Run: headless pygame with SDL's dummy video driver; simulated clock (each Clock.tick advances the game by its frame time, no real sleeping); random seed 0; keys injected as events and as key.get_pressed() state; mouse plan: one left click at the window centre at the start of phase 2, then a move to the lower-right quarter at the start of phase 3.
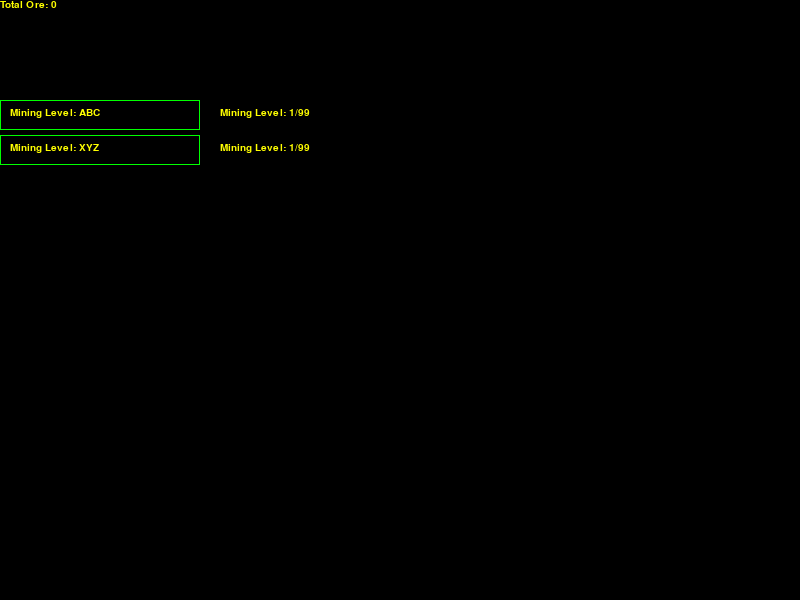
Frame 1 of 4 · flips 1–60 · no input
Frame 2 of 4 · flips 61–180 · clicked the window centre · tapped SPACE, RETURN · held RIGHT (→), D · screen unchanged from frame 1, image omitted
Frame 3 of 4 · flips 181–300 · moved the mouse to the lower-right quarter · held DOWN (↓), S · screen unchanged from frame 2, image omitted
Frame 4 of 4 · flips 301–420 · held LEFT (←), A, UP (↑), W · screen unchanged from frame 3, image omitted

The pygame program that drew these frames:

import pygame

pygame.init()

"""
Create a Game Class that holds all global values.
  - WIDTH --> Game.Width
Player Class that holds player info
  - mining level
  - link to inventory class
Inventory Class that holds the players items
  - Holds how many ores the player has
"""




# Global Values
WIDTH = 800
HEIGHT = 600
WINDOW = pygame.display.set_mode((WIDTH, HEIGHT))
COPPER_ORE_AMNT = 0
TIN_ORE_AMNT = 0
TOTAL_ORE_AMNT = COPPER_ORE_AMNT + TIN_ORE_AMNT


# Colors
BLACK = (0, 0, 0)
BUTTON_COLOR = (0, 255, 0)
ACOLOR = (255, 255, 0)

FONT = pygame.font.SysFont('monospace', 15)

# Main Screen for drawing a button
DRAW_SCREEN = pygame.Surface((WIDTH, HEIGHT))
DRAW_SCREEN.fill(BLACK)

# Buttons
BUTTON1 = pygame.draw.rect(DRAW_SCREEN, BUTTON_COLOR, pygame.Rect(0, 100, 200, 30), 1)
BUTTON2 = pygame.draw.rect(DRAW_SCREEN, BUTTON_COLOR, pygame.Rect(0, 135, 200, 30), 1)

# Button Text
B1LABEL = FONT.render('Mining Level: ABC', 1, ACOLOR)
B2LABEL = FONT.render('Mining Level: XYZ', 1, ACOLOR)

# Mine Timers
COPPER_TIMER = 1000
TIN_TIMER = 1000

# Mined Amount
COPPER_AMNT_GIVEN = 1
TIN_AMNT_GIVEN = 1

# Mining Level
MINER_LEVEL = 1

# Miner Level Labels
B1_LEVEL_LABEL = 'Mining Level: '
B2_LEVEL_LABEL = 'Mining Level: '

# Events
COPPER_EVENT = pygame.USEREVENT + 1
TIN_EVENT = pygame.USEREVENT + 2

def addCopperOre():
  global COPPER_ORE_AMNT
  COPPER_ORE_AMNT += COPPER_AMNT_GIVEN
def addTinOre():
  global TIN_ORE_AMNT
  TIN_ORE_AMNT += TIN_AMNT_GIVEN

def handleEvents():
  event_dict = {
    pygame.QUIT: exit,
    COPPER_EVENT: addCopperOre,
    TIN_EVENT: addTinOre,
  }
  for event in pygame.event.get():
    if event.type in event_dict:
      event_dict[event.type]()

def handleMouseClicks():
  global COPPER_ORE_AMNT, TIN_ORE_AMNT, COPPER_TIMER, TIN_TIMER, MINER_LEVEL
  if pygame.mouse.get_focused():
    leftMouseButton = pygame.mouse.get_pressed()
    mouseX, mouseY = pygame.mouse.get_pos()
    if BUTTON1.collidepoint(mouseX, mouseY) and leftMouseButton == (1, 0, 0) and COPPER_ORE_AMNT >= 100 and COPPER_TIMER > 100:
      COPPER_ORE_AMNT -= 100
      COPPER_TIMER -= 100
      pygame.time.set_timer(COPPER_EVENT, COPPER_TIMER)
      MINER_LEVEL += 1
    if BUTTON2.collidepoint(mouseX, mouseY) and leftMouseButton == (1, 0, 0) and TIN_ORE_AMNT >= 100 and TIN_TIMER > 100:
      TIN_ORE_AMNT -= 100
      TIN_TIMER -= 100
      pygame.time.set_timer(TIN_EVENT, TIN_TIMER)
      MINER_LEVEL += 1

def updateText():
  global B1_LEVEL_LABEL, TOTAL_ORE_AMNT
  WINDOW.blit(DRAW_SCREEN, (0, 0))
  WINDOW.blit(B1LABEL, (10, 108))
  WINDOW.blit(B2LABEL, (10, 143))
  TOTAL_ORE_LABEL = FONT.render('Total Ore: {}'.format(COPPER_ORE_AMNT), 1, ACOLOR)
  WINDOW.blit(TOTAL_ORE_LABEL, (0, 0))
  B1_LEVEL_LABEL = FONT.render('Mining Level: {}/{} '.format(MINER_LEVEL, 99), 1, (255,255,0))
  WINDOW.blit(B1_LEVEL_LABEL, (220, 108))
  B2_LEVEL_LABEL = FONT.render('Mining Level: {}/{} '.format(MINER_LEVEL, 99), 1, (255,255,0))
  WINDOW.blit(B2_LEVEL_LABEL, (220, 143))
  pygame.display.flip()

def gameLoop():
  while True:
    handleEvents()
    handleMouseClicks()
    updateText()

def main():
  pygame.display.set_caption('IdleTore')
  pygame.time.set_timer(COPPER_EVENT, COPPER_TIMER)
  gameLoop()

if __name__ == "__main__":
    main()
